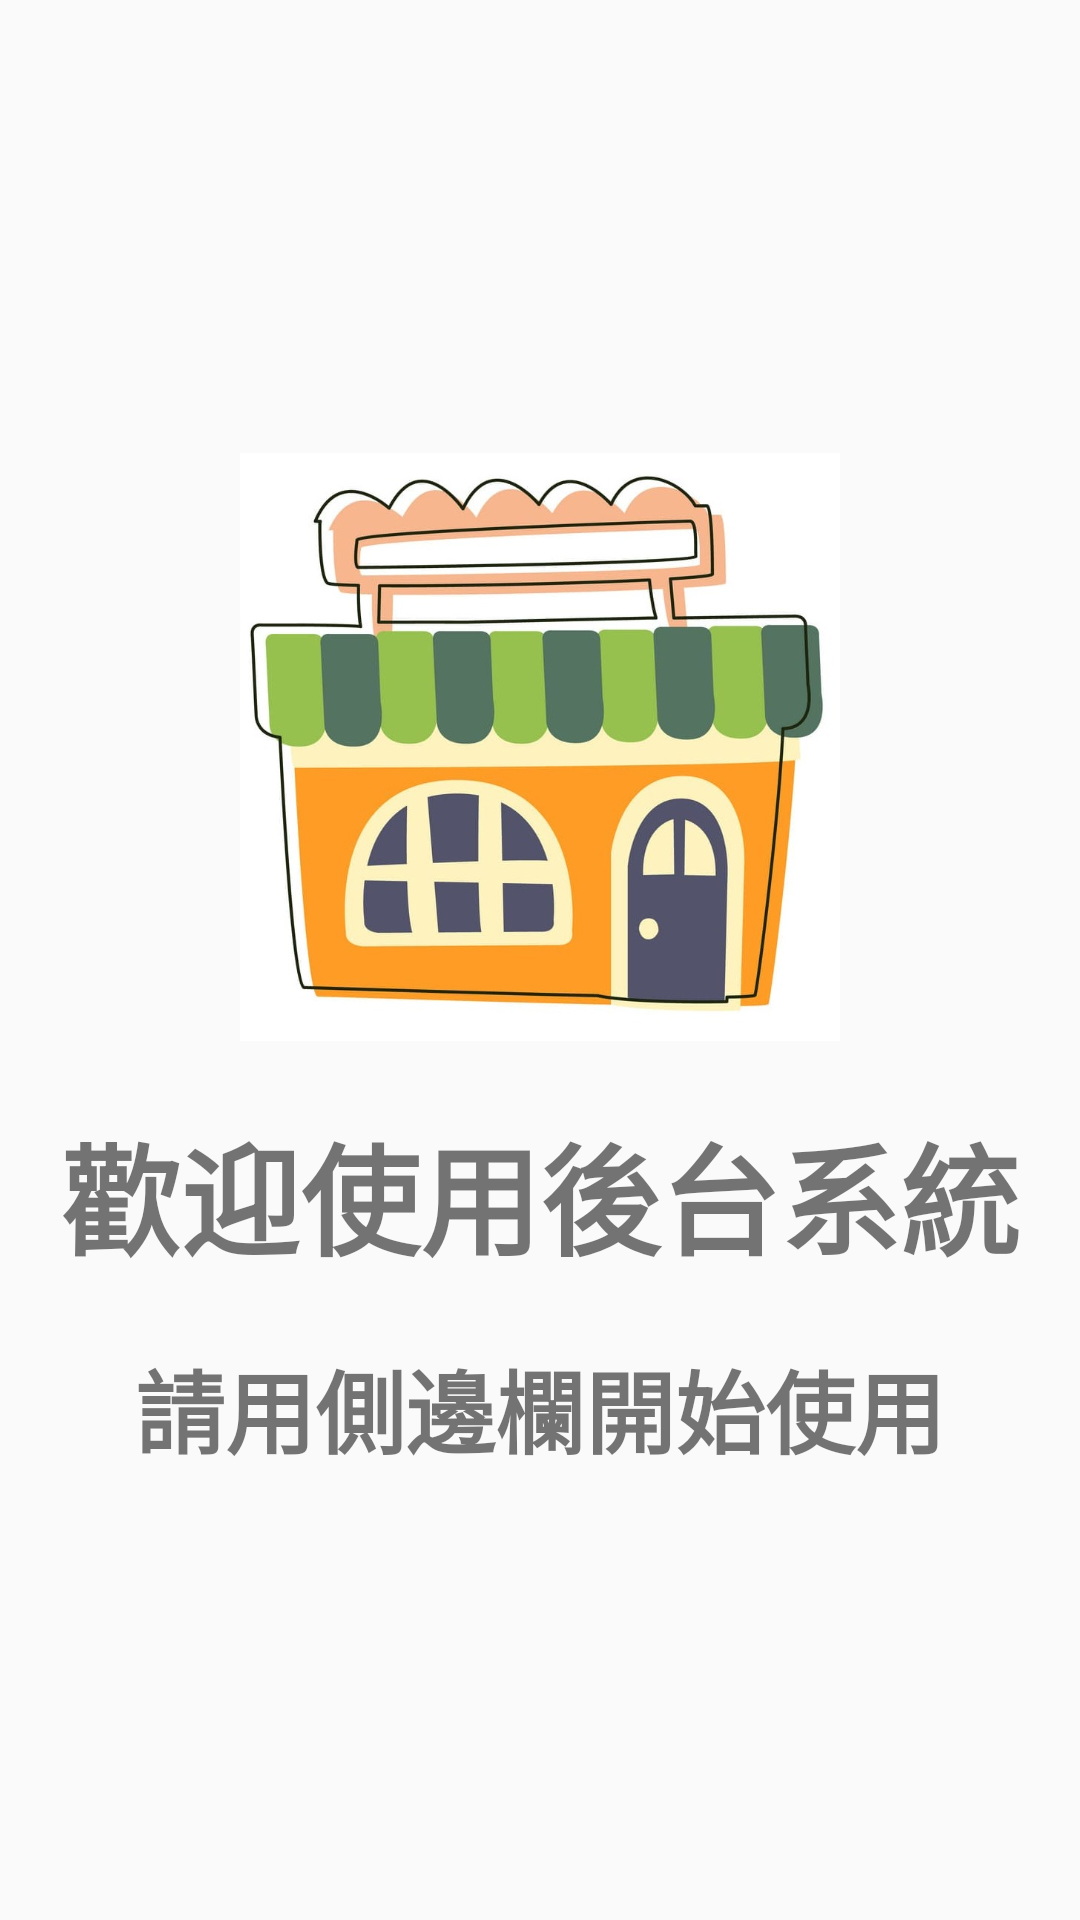

Layout XML and referenced resources for this Android screen:
<!-- AndroidManifest.xml: application theme Theme.Onlinemartretailer -->
<!-- res/layout/main_fragment.xml -->
<?xml version="1.0" encoding="utf-8"?>
<layout
    xmlns:android="http://schemas.android.com/apk/res/android"
    xmlns:tools="http://schemas.android.com/tools"
    xmlns:app="http://schemas.android.com/apk/res-auto">

    <data>

    </data>

    <androidx.constraintlayout.widget.ConstraintLayout
        android:layout_width="match_parent"
        android:layout_height="match_parent"
        tools:context=".main.MainFragment">

        <androidx.appcompat.widget.LinearLayoutCompat
            android:layout_width="wrap_content"
            android:layout_height="wrap_content"
            app:layout_constraintTop_toTopOf="parent"
            app:layout_constraintLeft_toLeftOf="parent"
            app:layout_constraintRight_toRightOf="parent"
            app:layout_constraintBottom_toBottomOf="parent"
            android:gravity="center"
            android:orientation="vertical">

            <androidx.appcompat.widget.AppCompatImageView
                android:layout_width="200dp"
                android:layout_height="200dp"
                android:src="@drawable/retailer_image" />

            <androidx.appcompat.widget.AppCompatTextView
                android:layout_marginTop="20dp"
                android:layout_width="wrap_content"
                android:layout_height="wrap_content"
                android:textSize="40sp"
                android:textStyle="bold"
                android:text="歡迎使用後台系統" />

            <androidx.appcompat.widget.AppCompatTextView
                android:layout_marginTop="20dp"
                android:layout_width="wrap_content"
                android:layout_height="wrap_content"
                android:textSize="30sp"
                android:textStyle="bold"
                android:text="請用側邊欄開始使用" />

        </androidx.appcompat.widget.LinearLayoutCompat>

    </androidx.constraintlayout.widget.ConstraintLayout>
</layout>
<!-- resources referenced by this layout -->
<resources>
  <!-- drawable retailer_image: jpeg bitmap (drawable, 87602 bytes) -->
  <style name="Theme.Onlinemartretailer" parent="Theme.AppCompat.Light.NoActionBar">
  
          
          
          
          
          
          
          
          
          
          
          
          
  
      </style>
</resources>
